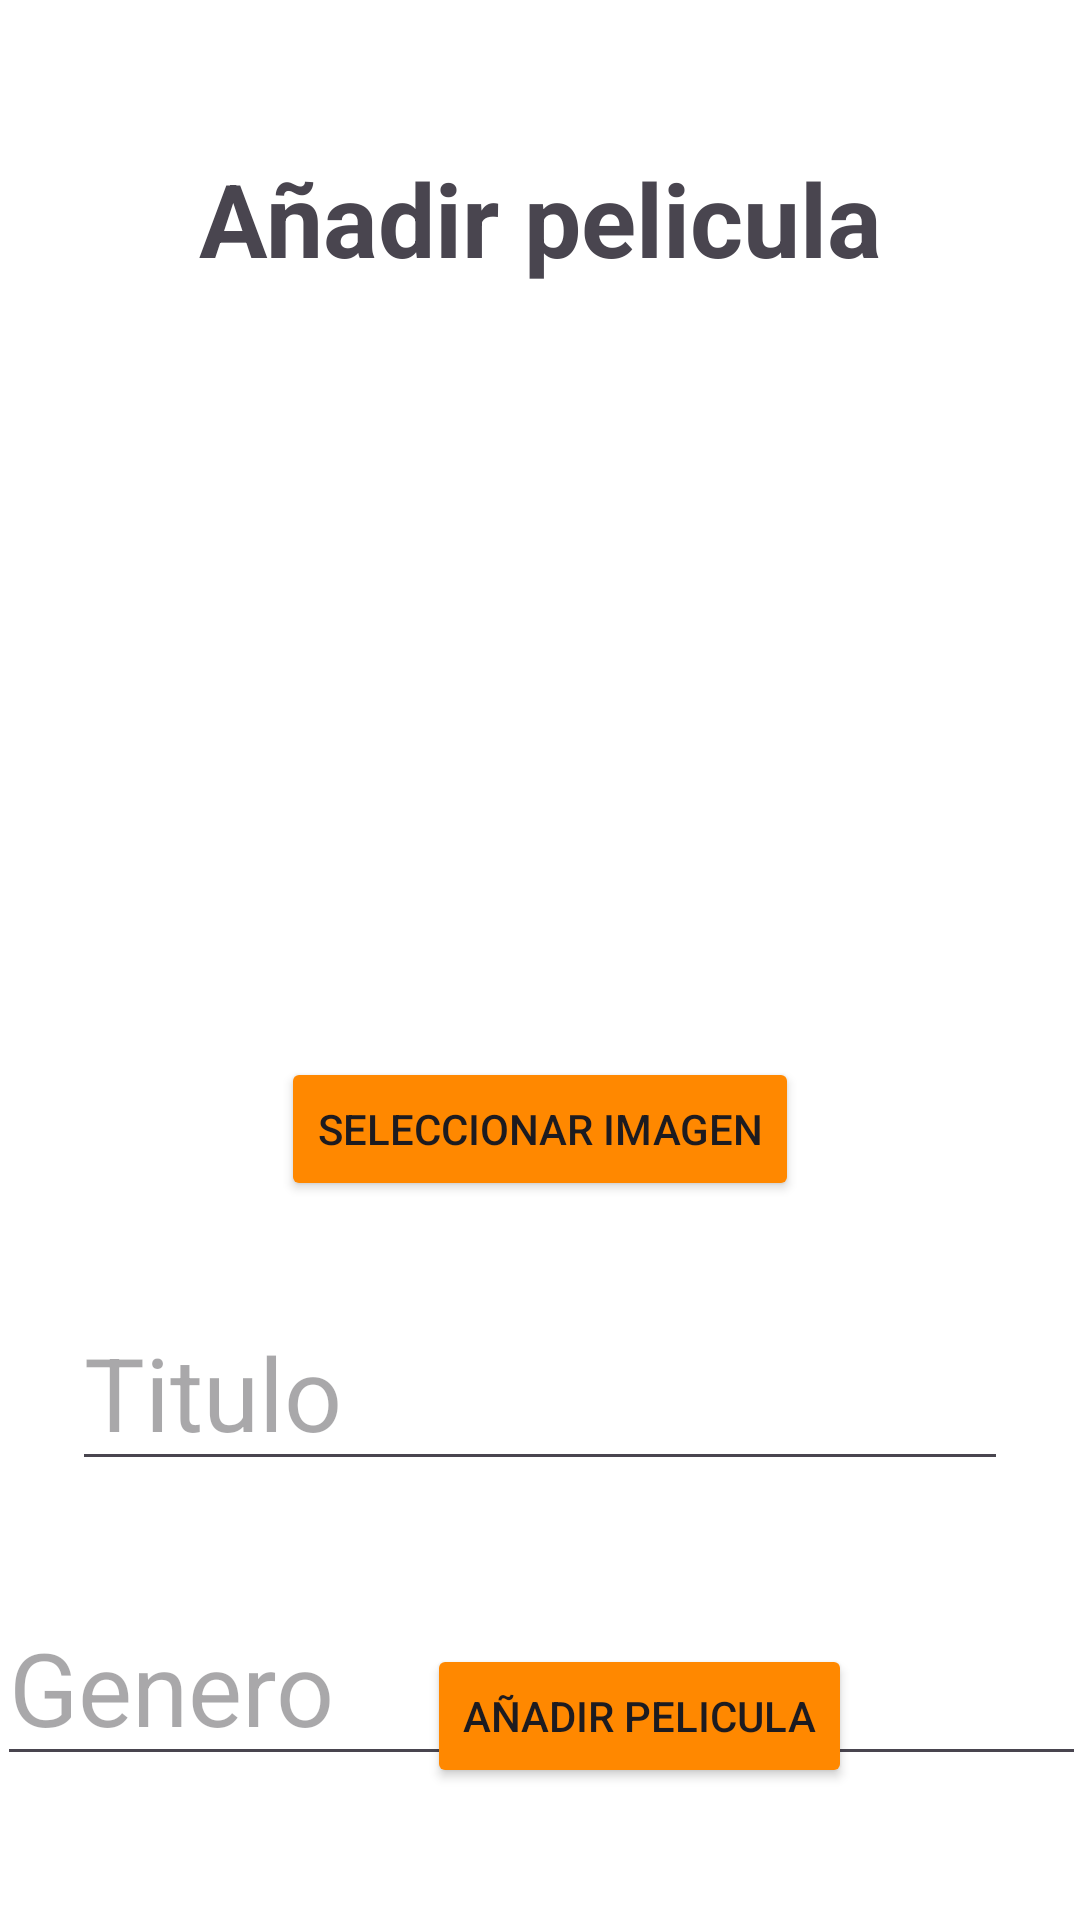

Write the Android layout XML for this screen, with the resource values it uses.
<!-- AndroidManifest.xml: application theme Theme.NuevoFirebasePeliculas -->
<!-- res/layout/activity_add_pelicula.xml -->
<?xml version="1.0" encoding="utf-8"?>
<androidx.constraintlayout.widget.ConstraintLayout xmlns:android="http://schemas.android.com/apk/res/android"
    xmlns:app="http://schemas.android.com/apk/res-auto"
    xmlns:tools="http://schemas.android.com/tools"
    android:layout_width="match_parent"
    android:layout_height="match_parent"
    android:background="@color/white"
    tools:context=".AddPeliculaActivity">

    <TextView
        android:id="@+id/txt_detalles_pelicula_titulo"
        android:layout_width="0dp"
        android:layout_height="wrap_content"
        android:layout_marginStart="16dp"
        android:layout_marginTop="50dp"
        android:layout_marginEnd="16dp"
        android:gravity="center_horizontal"
        android:text="Añadir pelicula"
        android:textSize="34sp"
        android:textStyle="bold"
        app:layout_constraintEnd_toEndOf="parent"
        app:layout_constraintHorizontal_bias="0.5"
        app:layout_constraintStart_toStartOf="parent"
        app:layout_constraintTop_toTopOf="parent" />

    <EditText
        android:id="@+id/edt_detalles_titulo"
        android:layout_width="0dp"
        android:layout_height="wrap_content"
        android:layout_marginStart="24dp"
        android:layout_marginTop="31dp"
        android:layout_marginEnd="24dp"
        android:ems="10"
        android:hint="Titulo"
        android:inputType="textPersonName"
        android:textSize="34sp"
        app:layout_constraintEnd_toEndOf="parent"
        app:layout_constraintHorizontal_bias="0.5"
        app:layout_constraintStart_toStartOf="parent"
        app:layout_constraintTop_toBottomOf="@+id/bt_cambiar_img_add" />

    <EditText
        android:id="@+id/edt_detalles_genero"
        android:layout_width="363dp"
        android:layout_height="wrap_content"
        android:layout_marginTop="36dp"
        android:ems="10"
        android:hint="Genero"
        android:inputType="textPersonName"
        android:textSize="34sp"
        app:layout_constraintEnd_toEndOf="parent"
        app:layout_constraintHorizontal_bias="0.5"
        app:layout_constraintStart_toStartOf="parent"
        app:layout_constraintTop_toBottomOf="@+id/edt_detalles_titulo" />

    <ImageView
        android:id="@+id/img_add_pelicula"
        android:layout_width="200dp"
        android:layout_height="200dp"
        android:layout_marginStart="90dp"
        android:layout_marginTop="36dp"
        android:layout_marginEnd="90dp"
        android:onClick="cambiar_imagen"
        app:layout_constraintEnd_toEndOf="parent"
        app:layout_constraintHorizontal_bias="0.5"
        app:layout_constraintStart_toStartOf="parent"
        app:layout_constraintTop_toBottomOf="@+id/txt_detalles_pelicula_titulo"
        app:srcCompat="@drawable/noimageicon" />

    <Button
        android:id="@+id/bt_detalles_editar_pelicula"
        android:layout_width="wrap_content"
        android:layout_height="wrap_content"
        android:layout_marginEnd="76dp"
        android:layout_marginBottom="44dp"
        android:backgroundTint="@android:color/holo_orange_dark"
        android:onClick="add_pelicula_realtime"
        android:text="Añadir pelicula"
        app:layout_constraintBottom_toBottomOf="parent"
        app:layout_constraintEnd_toEndOf="parent" />

    <Button
        android:id="@+id/bt_cambiar_img_add"
        android:layout_width="wrap_content"
        android:layout_height="wrap_content"
        android:layout_marginTop="21dp"
        android:backgroundTint="@android:color/holo_orange_dark"
        android:onClick="cambiar_imagen"
        android:text="Seleccionar imagen"
        app:layout_constraintEnd_toEndOf="parent"
        app:layout_constraintHorizontal_bias="0.5"
        app:layout_constraintStart_toStartOf="parent"
        app:layout_constraintTop_toBottomOf="@+id/img_add_pelicula" />

</androidx.constraintlayout.widget.ConstraintLayout>
<!-- resources referenced by this layout -->
<resources>
  <style name="Theme.NuevoFirebasePeliculas" parent="Base.Theme.NuevoFirebasePeliculas" />
  <style name="Base.Theme.NuevoFirebasePeliculas" parent="Theme.Material3.DayNight.NoActionBar">
          
          
      </style>
  <!-- not gathered from this repository: default colours our renderer supplied (Android Studio template values) -->
  <color name="white">#FFFFFFFF</color>
</resources>
